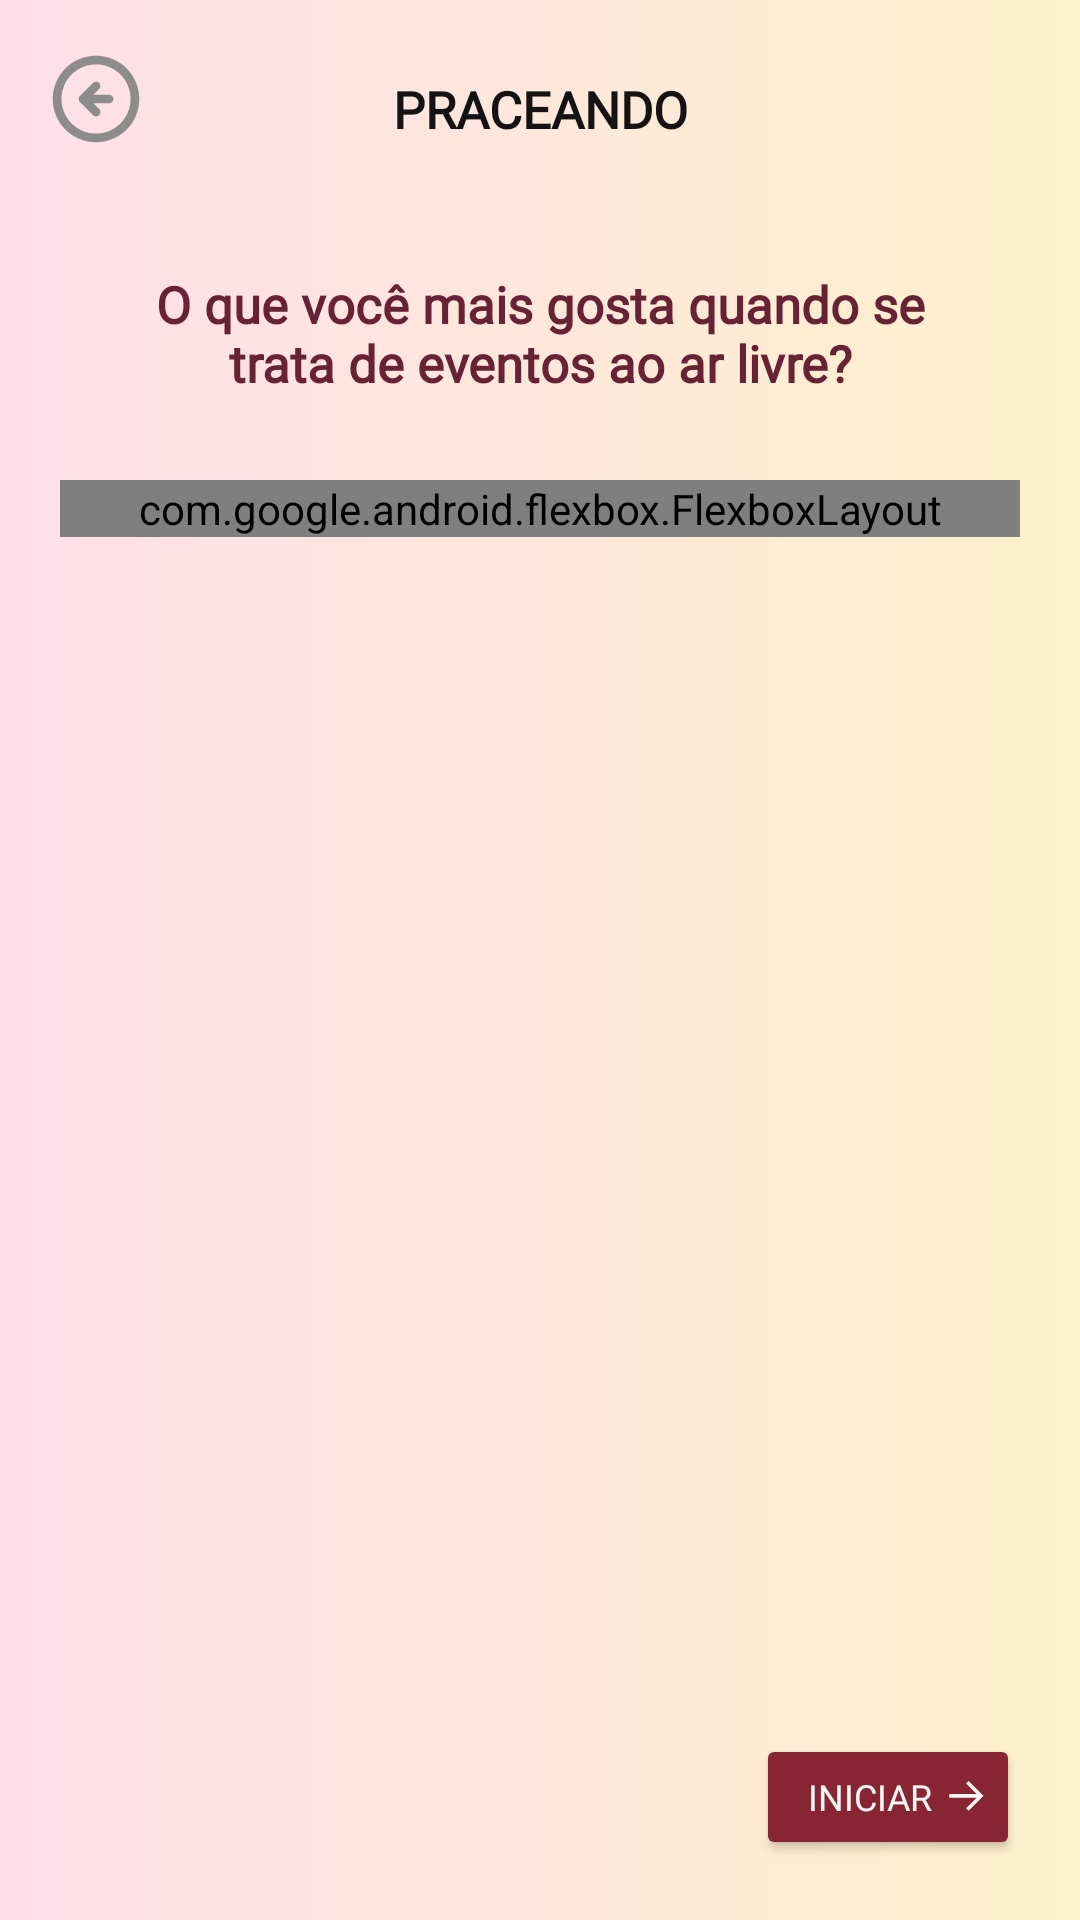

This screen was rendered from an Android layout file. Write that file and the resources it references.
<!-- AndroidManifest.xml: application theme Theme.Material3.Light.NoActionBar -->
<!-- res/layout/activity_user_interest.xml -->
<?xml version="1.0" encoding="utf-8"?>
<FrameLayout xmlns:android="http://schemas.android.com/apk/res/android"
    xmlns:app="http://schemas.android.com/apk/res-auto"
    xmlns:tools="http://schemas.android.com/tools"
    android:id="@+id/main"
    android:layout_width="match_parent"
    android:layout_height="match_parent"
    android:background="@drawable/shape_background_linear_color"
    tools:context=".login.UserInterest">

    <View
        android:layout_width="match_parent"
        android:layout_height="200dp"
        android:background="@drawable/shape_background_linear_color"/>

    <ImageView
        android:id="@+id/returnArrow"
        android:layout_width="30dp"
        android:layout_height="30dp"
        android:background="@drawable/ic_rounded_arrow"
        android:layout_marginStart="17dp"
        android:layout_marginTop="18dp"
        />

    <TextView
        android:layout_width="300dp"
        android:layout_height="wrap_content"
        android:textStyle="bold"
        android:text="PRACEANDO"
        android:textColor="@color/black"
        android:fontFamily="@font/krona_one"
        android:textSize="17sp"
        android:layout_gravity="center_horizontal"
        android:gravity="center"
        android:layout_marginTop="25dp"/>

    <View
        android:layout_width="match_parent"
        android:layout_gravity="bottom"
        android:background="@drawable/shape_rounded_container"
        android:layout_marginTop="68dp"
        android:layout_height="match_parent"/>

    <TextView
        android:layout_width="wrap_content"
        android:layout_height="wrap_content"
        android:text="O que você mais gosta quando se trata de eventos ao ar livre?"
        android:textColor="@color/rosaEscurao"
        android:textStyle="bold"
        android:textSize="17sp"
        android:gravity="center"
        android:fontFamily="@font/montserrat_medium"
        android:layout_marginHorizontal="40dp"
        android:layout_marginTop="90dp"/>

    <ScrollView
        android:layout_width="match_parent"
        android:layout_height="match_parent"
        android:layout_marginTop="160dp"
        android:layout_marginHorizontal="20dp"
        android:scrollbars="none"
        android:layout_marginBottom="90dp">

        <com.google.android.flexbox.FlexboxLayout
            android:id="@+id/tagsFlexblox"
            android:layout_width="match_parent"
            android:layout_height="match_parent"
            android:layout_gravity="center_horizontal"
            app:flexDirection="row"
            app:flexWrap="wrap"
            app:alignContent="center"
            app:alignItems="center"
            app:justifyContent="center" />
    </ScrollView>

    <Button
        android:id="@+id/startBtn"
        android:layout_width="wrap_content"
        android:layout_height="42dp"
        android:layout_gravity="end|bottom"
        android:backgroundTint="@color/rosaEscuraoClaro"
        android:text="Iniciar"
        android:textColor="@color/white"
        android:fontFamily="@font/montserrat_semibold"
        android:textSize="12sp"
        android:drawableEnd="@drawable/ic_arrow"
        android:drawableTint="@color/white"
        android:layout_margin="20dp"
        />





</FrameLayout>
<!-- resources referenced by this layout -->
<resources>
  <color name="black">#131313</color>
  <color name="rosaEscurao">#672235</color>
  <color name="rosaEscuraoClaro">#882532</color>
  <color name="white">#F6F6F6</color>
  <!-- drawable ic_arrow (drawable) -->
  <vector xmlns:android="http://schemas.android.com/apk/res/android"
      android:width="12dp"
      android:height="11dp"
      android:viewportWidth="12"
      android:viewportHeight="11">
    <path
        android:pathData="M6.881,10.241L6.029,9.399L9.538,5.89H0.449V4.672H9.538L6.029,1.173L6.881,0.321L11.841,5.281L6.881,10.241Z"
        android:fillColor="@color/rosaEscurao"/>
  </vector>
  <!-- drawable ic_rounded_arrow (drawable) -->
  <vector xmlns:android="http://schemas.android.com/apk/res/android"
      android:width="26dp"
      android:height="26dp"
      android:viewportWidth="26"
      android:viewportHeight="26">
    <path
        android:pathData="M8.363,12.113C8.249,12.231 8.159,12.372 8.1,12.525C7.975,12.829 7.975,13.171 8.1,13.475C8.159,13.628 8.249,13.769 8.363,13.887L12.113,17.638C12.348,17.873 12.667,18.005 13,18.005C13.333,18.005 13.652,17.873 13.887,17.638C14.123,17.402 14.255,17.083 14.255,16.75C14.255,16.417 14.123,16.098 13.887,15.863L12.262,14.25H16.75C17.081,14.25 17.399,14.118 17.634,13.884C17.868,13.649 18,13.332 18,13C18,12.668 17.868,12.351 17.634,12.116C17.399,11.882 17.081,11.75 16.75,11.75H12.262L13.887,10.137C14.005,10.021 14.098,9.883 14.161,9.731C14.225,9.578 14.257,9.415 14.257,9.25C14.257,9.085 14.225,8.922 14.161,8.769C14.098,8.617 14.005,8.479 13.887,8.363C13.771,8.245 13.633,8.152 13.481,8.089C13.328,8.025 13.165,7.993 13,7.993C12.835,7.993 12.672,8.025 12.519,8.089C12.367,8.152 12.229,8.245 12.113,8.363L8.363,12.113ZM0.5,13C0.5,15.472 1.233,17.889 2.607,19.945C3.98,22 5.932,23.602 8.216,24.549C10.5,25.495 13.014,25.742 15.439,25.26C17.863,24.778 20.091,23.587 21.839,21.839C23.587,20.091 24.778,17.863 25.26,15.439C25.742,13.014 25.495,10.5 24.549,8.216C23.602,5.932 22,3.98 19.945,2.607C17.889,1.233 15.472,0.5 13,0.5C11.358,0.5 9.733,0.823 8.216,1.452C6.7,2.08 5.322,3 4.161,4.161C1.817,6.505 0.5,9.685 0.5,13V13ZM23,13C23,14.978 22.413,16.911 21.315,18.556C20.216,20.2 18.654,21.482 16.827,22.239C15,22.996 12.989,23.194 11.049,22.808C9.109,22.422 7.327,21.47 5.929,20.071C4.53,18.673 3.578,16.891 3.192,14.951C2.806,13.011 3.004,11 3.761,9.173C4.518,7.346 5.8,5.784 7.444,4.685C9.089,3.586 11.022,3 13,3C15.652,3 18.196,4.054 20.071,5.929C21.946,7.804 23,10.348 23,13Z"
        android:fillColor="@color/cinza"/>
  </vector>
  <!-- drawable shape_background_linear_color (drawable) -->
  <?xml version="1.0" encoding="utf-8"?>
  <shape xmlns:android="http://schemas.android.com/apk/res/android">
      <gradient android:startColor="#FFDEEA" android:endColor="#FFF1CB" android:type="linear" android:angle="0"/>
  </shape>
  <color name="cinza">#8C8C8C</color>
</resources>
